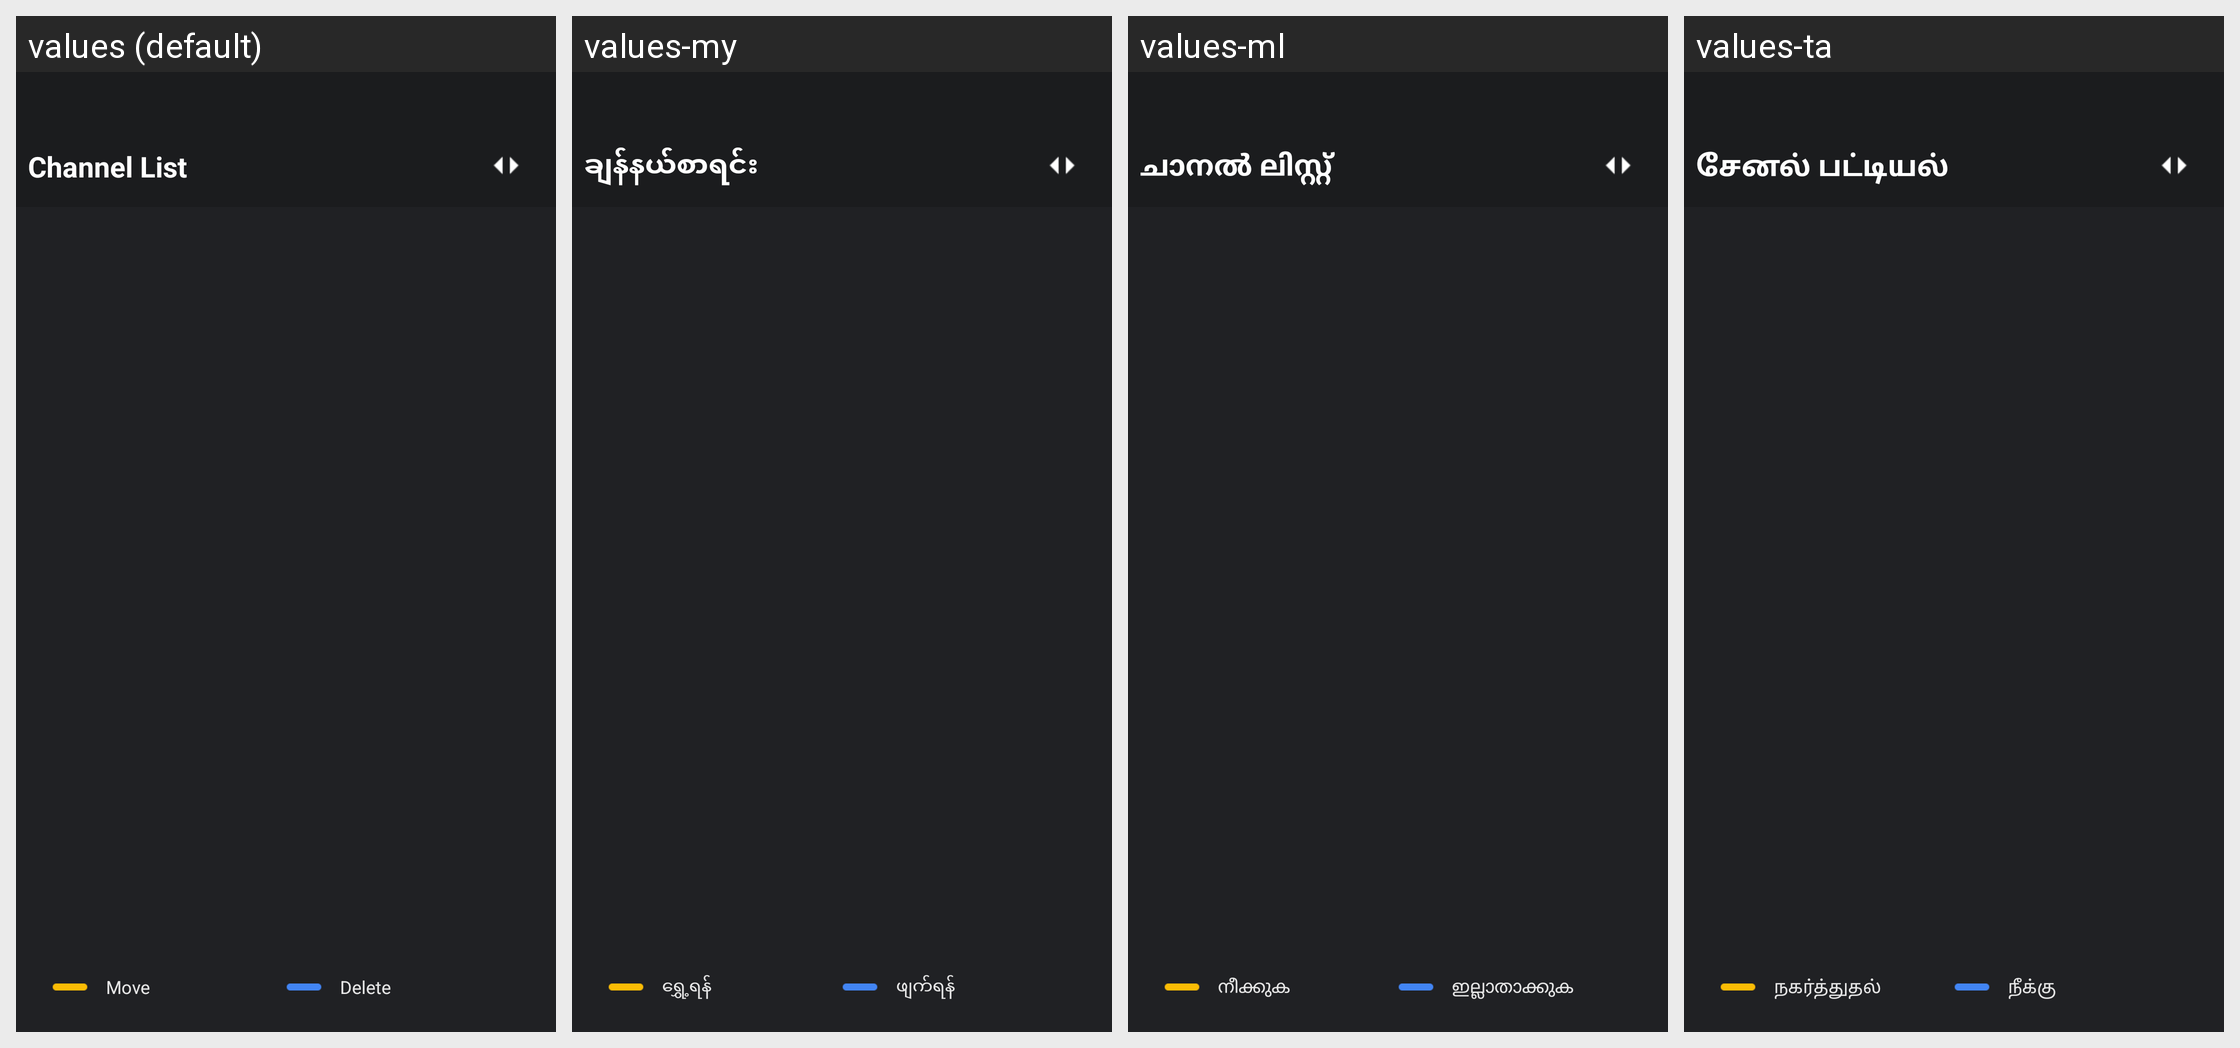

The Android screen above is rendered under several locales of the same app. Produce the string resources it draws, with the default and per-locale values.
Android screen res/layout/nav_favoritelist.xml rendered under 4 locales, left to right: values (default), values-my, values-ml, values-ta. Device: Nexus 5 (rendered at 1080×1920; each locale shown at half size, 540×960, under a caption strip naming it); theme android:Theme.Translucent.NoTitleBar.Fullscreen.
Other locales in the repository, not shown: values-af, values-am, values-ar, values-as, values-az, values-be, values-bg, values-bn, values-bs, values-ca, values-cs, values-da, values-de, values-el, values-en-rCA, values-en-rGB, values-en-rIN, values-en-rXC, values-es, values-es-rUS, values-et, values-eu, values-fa, values-fi, values-fr, values-fr-rCA, values-gl, values-gu, values-he, values-hi, values-hr, values-hu, values-hy, values-in, values-is, values-it, values-iw, values-ja, values-ka, values-kk, values-km, values-kn, values-ko, values-ky, values-lo, values-lt, values-lv, values-mi, values-mk, values-mn, values-mr, values-ms, values-nb, values-ne, values-nl, values-or, values-pa, values-pl, values-pt, values-pt-rPT, values-ro, values-ru, values-si, values-sk, values-sl, values-sq, values-sr, values-sv, values-sw, values-te, values-th, values-tl, values-tr, values-uk, values-ur, values-uz, values-vi, values-zh-rCN, values-zh-rHK, values-zh-rTW, values-zu.
Strings drawn on this screen, with the default value and each locale's value (text and hints the layout hard-codes, and strings that could not be matched under every locale, appear in the picture but are not listed):

nav_channel_list
  values: Channel List
  values-my: ချန်နယ်စာရင်း
  values-ml: ചാനൽ ലിസ്റ്റ്
  values-ta: சேனல் பட்டியல்

nav_fav_list_move
  values: Move
  values-my: ရွှေ့ရန်
  values-ml: നീക്കുക
  values-ta: நகர்த்துதல்

nav_delete
  values: Delete
  values-my: ဖျက်ရန်
  values-ml: ഇല്ലാതാക്കുക
  values-ta: நீக்கு
